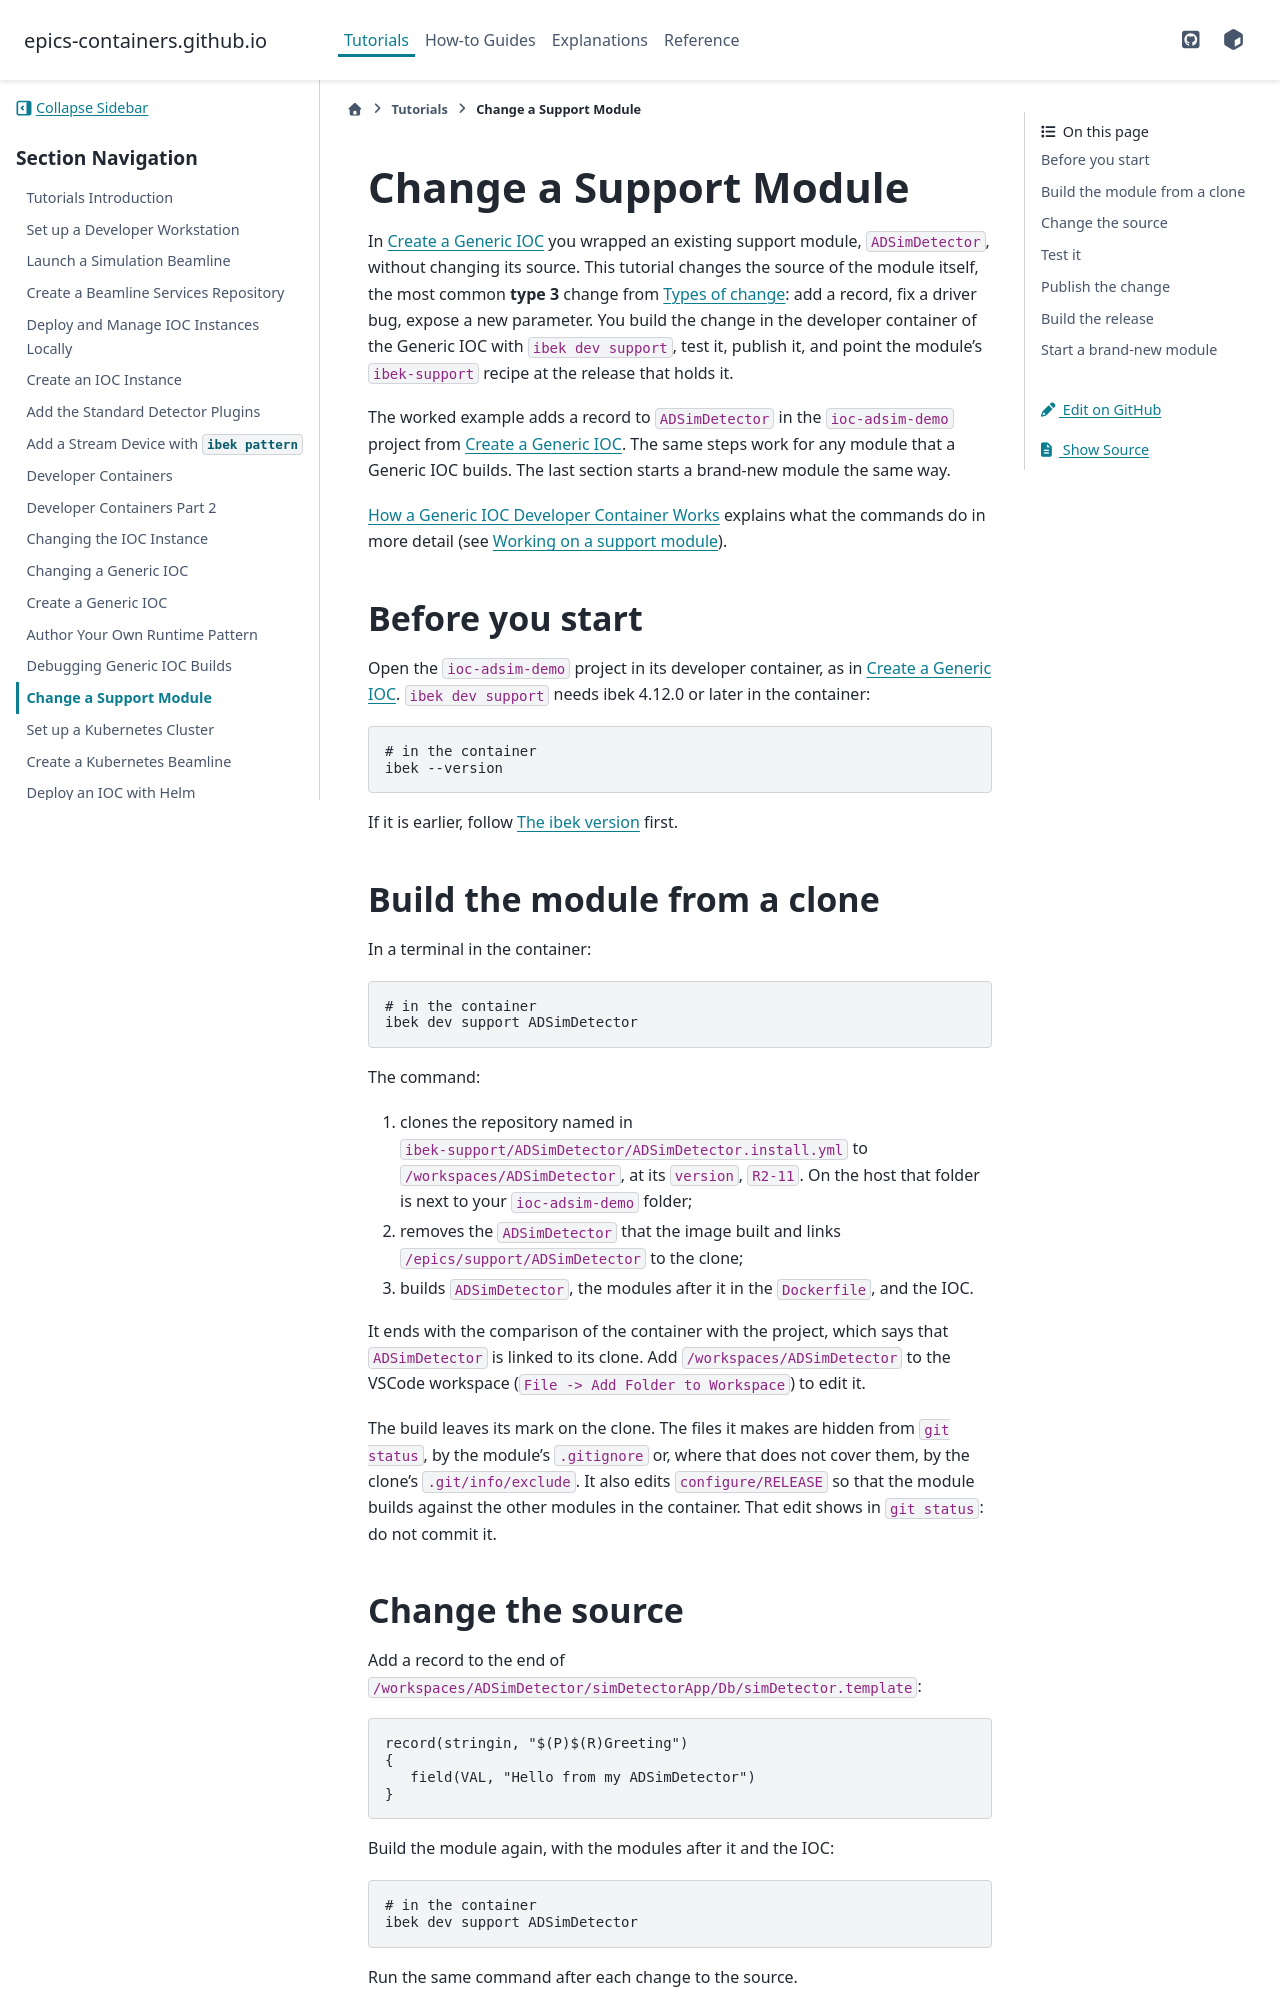

repository: epics-containers/epics-containers.github.io · page: main/tutorials/support_module.html · generator: sphinx

# Change a Support Module

In {any}`generic_ioc` you wrapped an existing support module, `ADSimDetector`,
without changing its source. This tutorial changes the source of the module
itself, the most common **type 3** change from {any}`ioc-change-types`: add a
record, fix a driver bug, expose a new parameter. You build the change in the
developer container of the Generic IOC with `ibek dev support`, test it, publish
it, and point the module's `ibek-support` recipe at the release that holds it.

The worked example adds a record to `ADSimDetector` in the `ioc-adsim-demo`
project from {any}`generic_ioc`. The same steps work for any module that a
Generic IOC builds. The last section starts a brand-new module the same way.

[](../explanations/devcontainer.md) explains what the commands do in more
detail (see [](devcontainer-dev-support)).

## Before you start

Open the `ioc-adsim-demo` project in its developer container, as in
{any}`generic_ioc`. `ibek dev support` needs ibek 4.12.0 or later in the
container:

```bash
# in the container
ibek --version
```

If it is earlier, follow [](devcontainer-ibek-version) first.

## Build the module from a clone

In a terminal in the container:

```bash
# in the container
ibek dev support ADSimDetector
```

The command:

1. clones the repository named in
   `ibek-support/ADSimDetector/ADSimDetector.install.yml` to
   `/workspaces/ADSimDetector`, at its `version`, `R2-11`. On the host that
   folder is next to your `ioc-adsim-demo` folder;
2. removes the `ADSimDetector` that the image built and links
   `/epics/support/ADSimDetector` to the clone;
3. builds `ADSimDetector`, the modules after it in the `Dockerfile`, and the
   IOC.

It ends with the comparison of the container with the project, which says
that `ADSimDetector` is linked to its clone. Add `/workspaces/ADSimDetector` to the
VSCode workspace (`File -> Add Folder to Workspace`) to edit it.

The build leaves its mark on the clone. The files it makes are hidden from
`git status`, by the module's `.gitignore` or, where that does not cover them,
by the clone's `.git/info/exclude`. It also edits `configure/RELEASE` so that the module builds against the
other modules in the container. That edit shows in `git status`: do not commit
it.

## Change the source

Add a record to the end of
`/workspaces/ADSimDetector/simDetectorApp/Db/simDetector.template`:

```text
record(stringin, "$(P)$(R)Greeting")
{
   field(VAL, "Hello from my ADSimDetector")
}
```

Build the module again, with the modules after it and the IOC:

```bash
# in the container
ibek dev support ADSimDetector
```

Run the same command after each change to the source.
